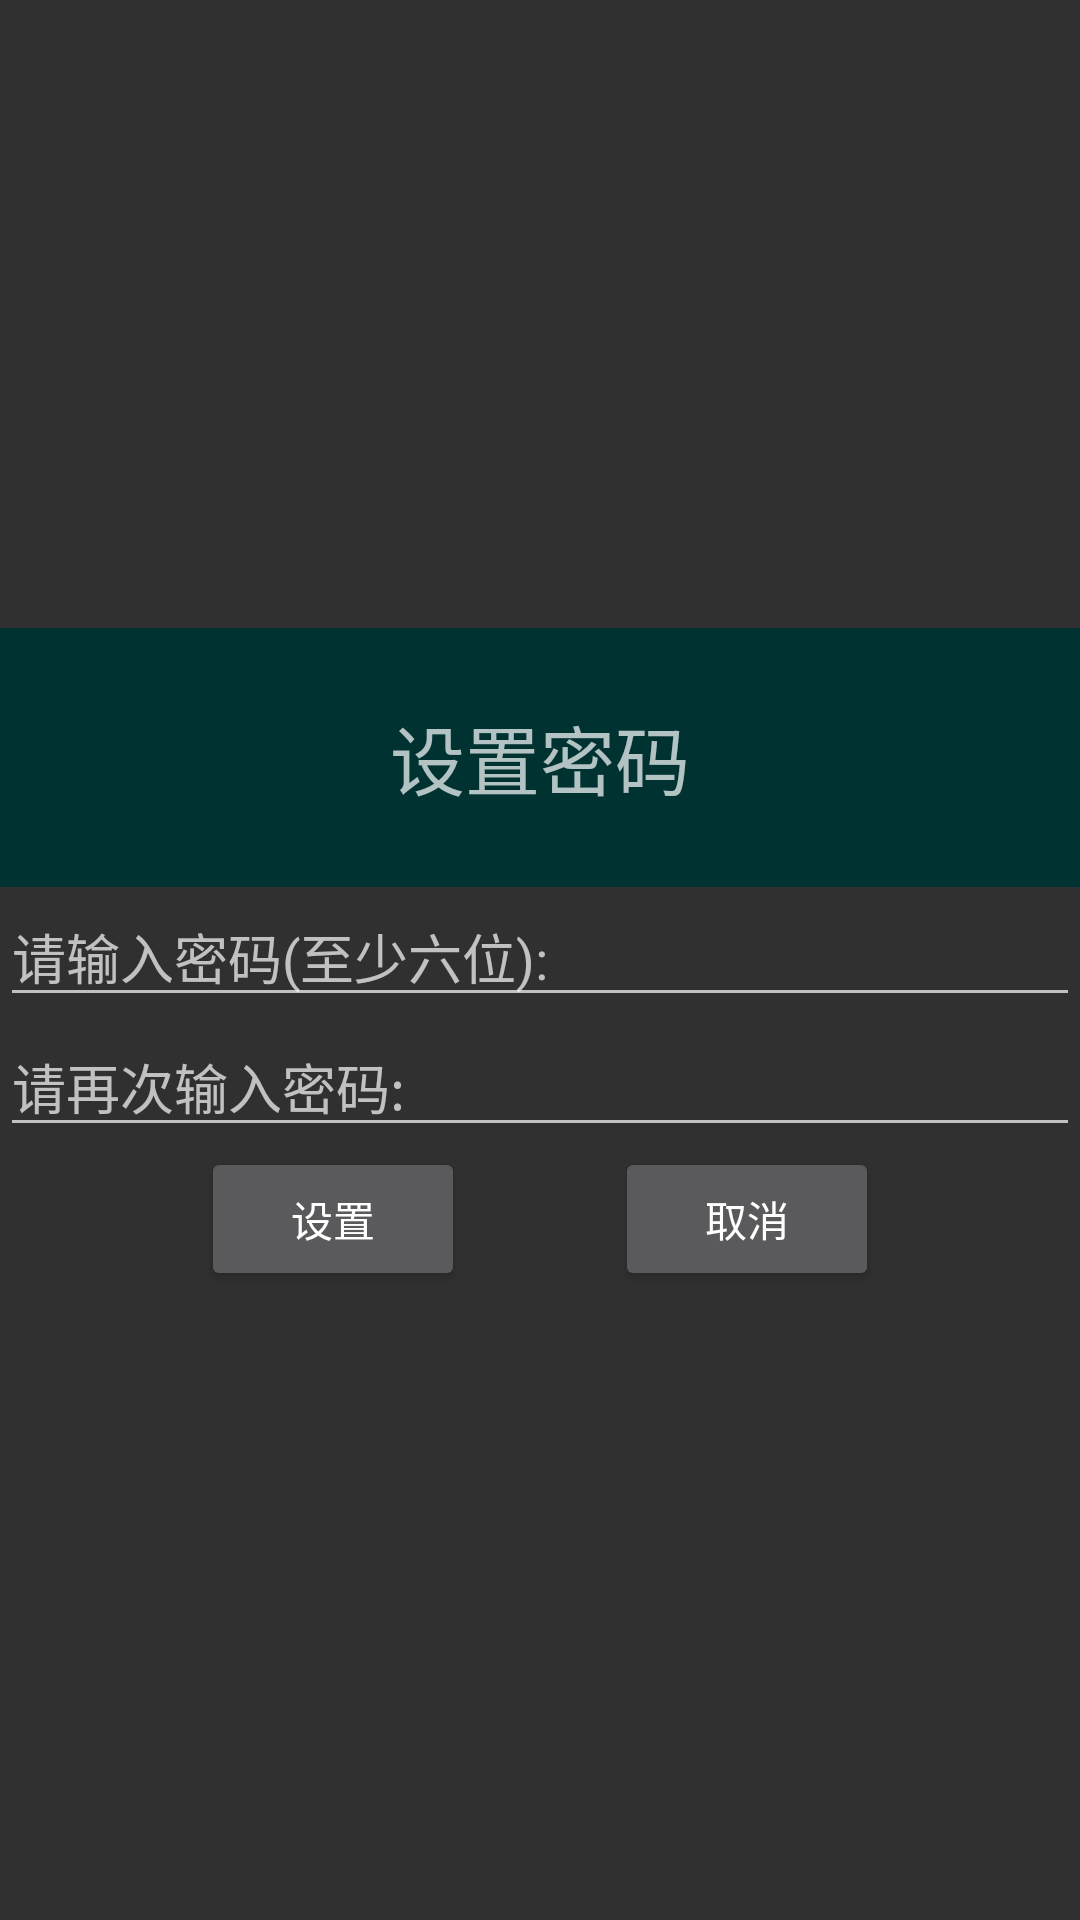

Layout XML and referenced resources for this Android screen:
<!-- AndroidManifest.xml: application theme Theme.AppCompat.NoActionBar -->
<!-- res/layout/dialog_pwd_add.xml -->
<?xml version="1.0" encoding="utf-8"?>
<LinearLayout xmlns:android="http://schemas.android.com/apk/res/android"
    android:layout_width="match_parent" android:layout_height="wrap_content"
    android:orientation="vertical" android:gravity="center">

    <TextView
        android:layout_width="match_parent"
        android:layout_height="wrap_content"
        android:gravity="center"
        android:background="#ff003232"
        android:textSize="25sp"
        android:padding="25sp"
        android:text="设置密码" />
    
    <EditText
        android:layout_width="match_parent"
        android:layout_height="wrap_content"
        android:inputType="textPassword"
        android:hint="请输入密码(至少六位):"
        android:id="@+id/et_pwd_pwd1"/>
    
    <EditText
        android:layout_width="match_parent"
        android:layout_height="wrap_content"
        android:inputType="textPassword"
        android:hint="请再次输入密码:"
        android:id="@+id/et_pwd_pwd2"/>

    <LinearLayout
        android:layout_width="match_parent"
        android:layout_height="wrap_content"
        android:layout_alignParentBottom="true"
        android:gravity="center">
        <Button
            android:layout_marginRight="25dp"
            android:layout_width="wrap_content"
            android:layout_height="wrap_content"
            android:text="设置"
            android:id="@+id/btn_pwd_set"/>
        <Button
            android:layout_marginLeft="25dp"
            android:layout_width="wrap_content"
            android:layout_height="wrap_content"
            android:text="取消"
            android:id="@+id/btn_pwd_cancel"/>
    </LinearLayout>
</LinearLayout>
<!-- resources referenced by this layout -->
<resources>

</resources>
